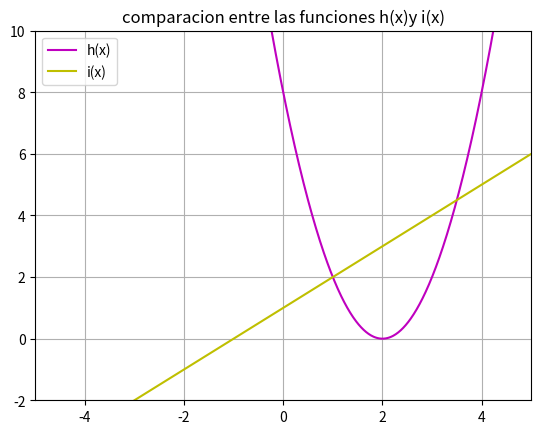

Write Python code to recreate this figure. (Note: this script raises an exception after producing the figure.)
import matplotlib.pyplot as plt
import numpy as np 
from scipy.optimize import fsolve

#funciones lineales
##x= 42
#print(costoLuz(x))

#def parZapatos(x):
#    return(35000-9000)*x-120000
#print(parZapatos(215))

#def velocidad (t):
#    return 40*t +1.6
#print(velocidad(89))

#def valor(x):
#    return 599990-55000 * x
#print(valor(8))


# funciones y sus aplicaciones 

#def nose (x):
#    return (-2*x**3)+(27*x**3)-(108*8 +200)
#:.......................................................


#def r(x):
#    return -1.5*x**2 +11.5*x -15


#def g(x):
#    return 1.58*x**4 -19.17*x**3 + 80.92*x**2 -139.33*x +85

#x = np.arange(0,50,0.01)
#plt.plot(x,r(x),color ='r',label ='r(x)')
#plt.plot(x,g(x),color ='g',label='g(x)')

#plt.xlim(0,6)
#plt.ylim(-10,10)

#plt.title('comparacion entre las funciones  g(x)y r(x)')
#plt.grid(True)
#plt.legend
#plt.show()

def inte(x):
    return g(x)-r(x)

#x=np.linspace(0,15,15)
#decimal=2
#solucion = np.around(fsolve(inte,x),decimal)
#intercepcion = np.unique(solucion)

#print(f'los puntos de intercepcion de las funciones estan en x={intercepcion}')

#w:..........................................
#2

def h(x):
    return 2 *(x-2)**2

def i(x):
    return x+1

x=np.arange(-5,100,0.01)
plt.plot(x,h(x),color ='m' ,label = 'h(x)')
plt.plot(x,i(x),color ='y',label = 'i(x)')

plt.xlim(-5,5)
plt.ylim(-2,10)

plt.title('comparacion entre las funciones h(x)y i(x)')
plt.grid(True)
plt.legend()
plt.show()

solucion = np.around(fsolve(inte,x),decimal =2)
intercepcion = np.unique(solucion)


print(f'los puntos de intercepcion es {intercepcion}')
print(1)